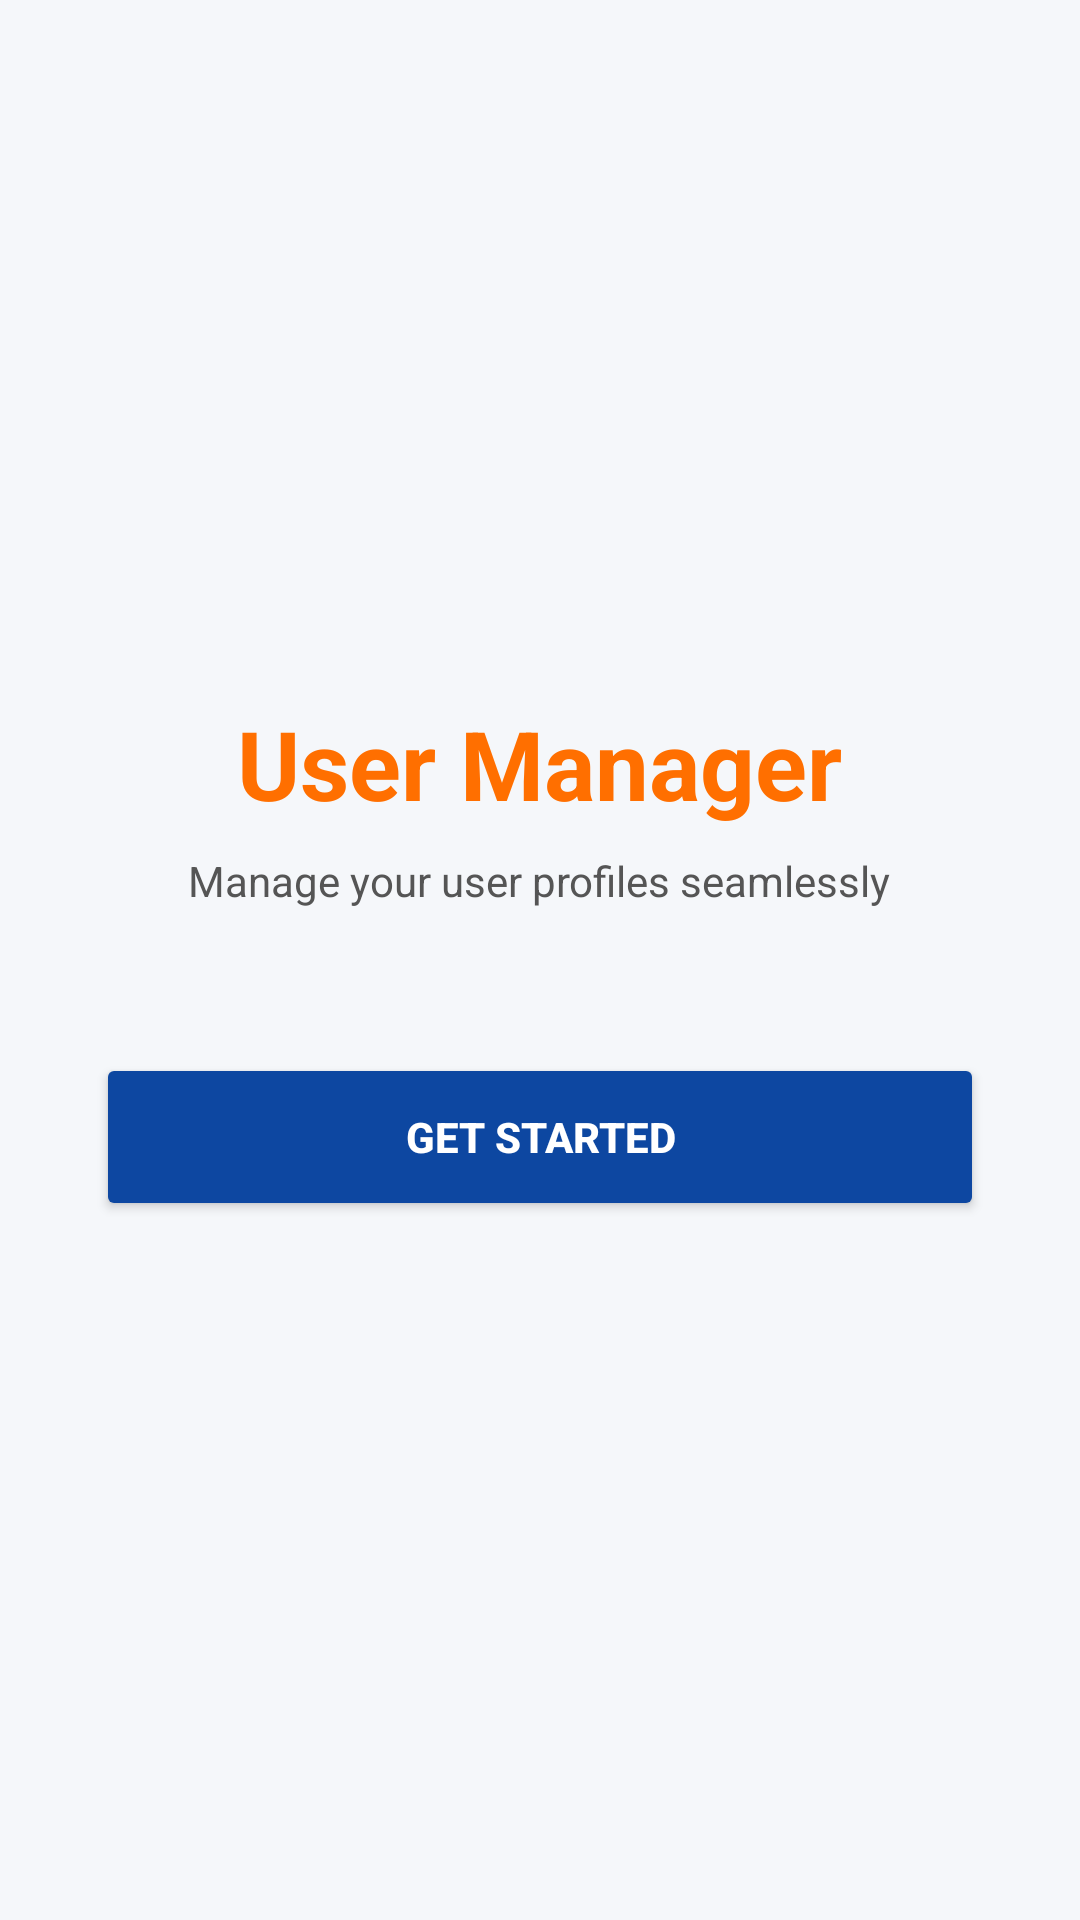

Produce the Android XML layout that renders to this screen, including the resource entries it uses.
<!-- AndroidManifest.xml: application theme Theme.AppCompat.Light.NoActionBar -->
<!-- res/layout/activity_welcome.xml -->
<?xml version="1.0" encoding="utf-8"?>
<LinearLayout
    xmlns:android="http://schemas.android.com/apk/res/android"
    android:layout_width="match_parent"
    android:layout_height="match_parent"
    android:orientation="vertical"
    android:gravity="center"
    android:padding="32dp"
    android:background="#F5F7FA">

    
    <TextView
        android:layout_width="wrap_content"
        android:layout_height="wrap_content"
        android:text="User Manager"
        android:textSize="32sp"
        android:textStyle="bold"
        android:textColor="#FF6F00" /> 

    <TextView
        android:layout_width="wrap_content"
        android:layout_height="wrap_content"
        android:text="Manage your user profiles seamlessly"
        android:textSize="14sp"
        android:textColor="#555555"
        android:layout_marginTop="8dp" />

    <Button
        android:id="@+id/btnGetStarted"
        android:layout_width="match_parent"
        android:layout_height="56dp"
        android:text="Get Started"
        android:textColor="#FFFFFF"
        android:textStyle="bold"
        android:backgroundTint="#0D47A1"
        android:layout_marginTop="48dp" />

</LinearLayout>
<!-- resources referenced by this layout -->
<resources>

</resources>
